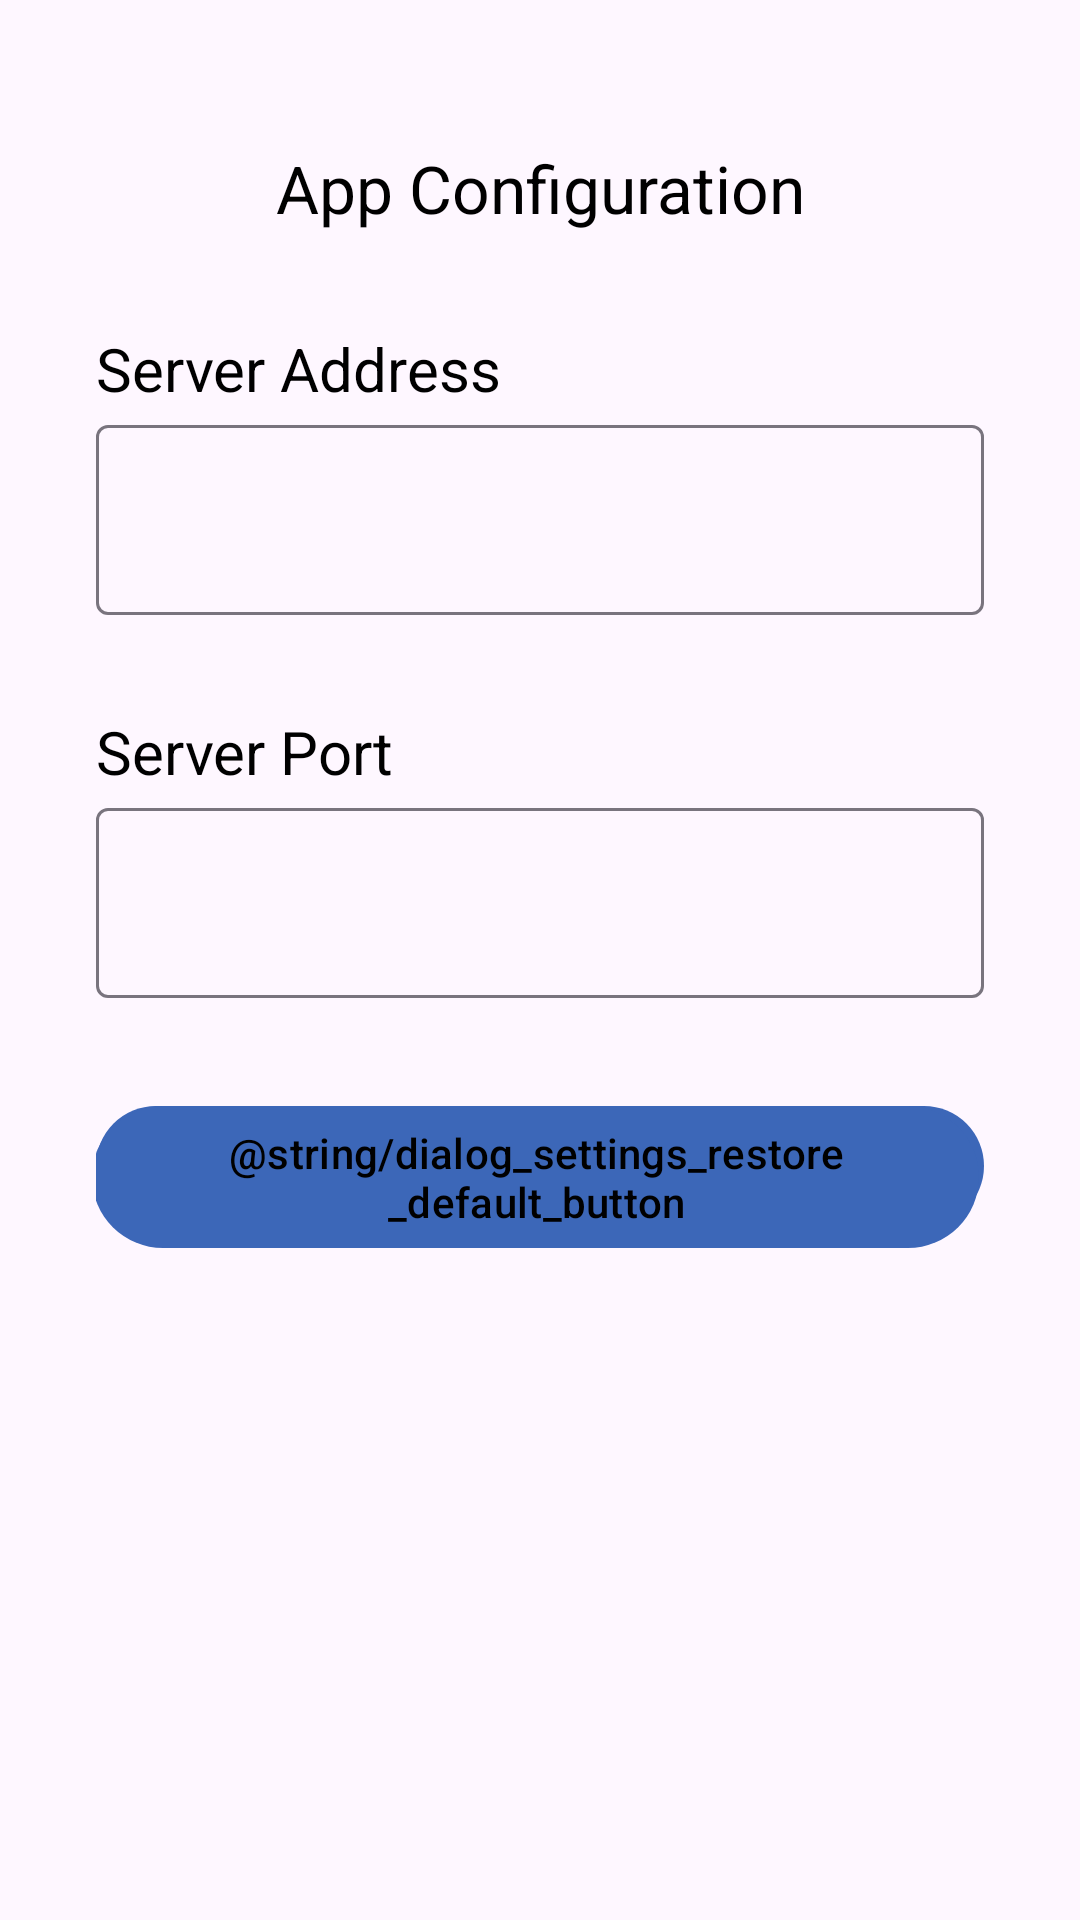

This screen was rendered from an Android layout file. Write that file and the resources it references.
<!-- AndroidManifest.xml: application theme AppTheme -->
<!-- res/layout/dialog_config.xml -->
<?xml version="1.0" encoding="utf-8"?>
<androidx.constraintlayout.widget.ConstraintLayout xmlns:android="http://schemas.android.com/apk/res/android"
    xmlns:app="http://schemas.android.com/apk/res-auto"
    xmlns:tools="http://schemas.android.com/tools"
    android:layout_width="match_parent"
    android:layout_height="wrap_content"
    android:paddingLeft="32dp"
    android:paddingRight="32dp"
    android:paddingTop="16dp"
    android:paddingBottom="32dp">


    <TextView
        android:id="@+id/textView"
        android:layout_width="wrap_content"
        android:layout_height="wrap_content"
        android:textSize="22sp"
        android:layout_marginTop="32dp"
        android:text="@string/dialog_settings_server"
        app:layout_constraintEnd_toEndOf="parent"
        app:layout_constraintStart_toStartOf="parent"
        app:layout_constraintTop_toTopOf="parent" />

    <TextView
        android:id="@+id/textView3"
        android:layout_width="wrap_content"
        android:layout_height="wrap_content"
        android:textSize="20sp"
        android:layout_marginTop="32dp"
        android:text="@string/dialog_settings_server_address"
        app:layout_constraintStart_toStartOf="parent"
        app:layout_constraintTop_toBottomOf="@+id/textView" />

    <com.google.android.material.textfield.TextInputLayout
        android:id="@+id/editTextServerAddress_layout"
        android:layout_width="match_parent"
        android:layout_height="wrap_content"
        app:layout_constraintEnd_toEndOf="parent"
        app:layout_constraintStart_toStartOf="parent"
        app:layout_constraintTop_toBottomOf="@+id/textView3">

        <com.google.android.material.textfield.TextInputEditText
            android:id="@+id/editTextServerAddress"
            android:layout_width="match_parent"
            android:layout_height="wrap_content"
            android:layout_marginTop="16dp"
            android:digits="0123456789."
            android:ems="10"
            android:inputType="number|numberDecimal"
            android:textSize="22sp"
            app:layout_constraintEnd_toEndOf="parent"
            app:layout_constraintStart_toStartOf="parent"
            app:layout_constraintTop_toBottomOf="@+id/textView3"
            tools:text="10.0.2.2" />
    </com.google.android.material.textfield.TextInputLayout>


    <TextView
        android:id="@+id/textView4"
        android:layout_width="wrap_content"
        android:layout_height="wrap_content"
        android:textSize="20sp"
        android:layout_marginTop="32dp"
        android:text="@string/dialog_settings_server_port"
        app:layout_constraintStart_toStartOf="parent"
        app:layout_constraintTop_toBottomOf="@+id/editTextServerAddress_layout" />

    <com.google.android.material.textfield.TextInputLayout
        android:id="@+id/editTextServerPort_layout"
        android:layout_width="match_parent"
        android:layout_height="wrap_content"
        app:layout_constraintEnd_toEndOf="parent"
        app:layout_constraintStart_toStartOf="parent"
        app:layout_constraintTop_toBottomOf="@+id/textView4">

        <com.google.android.material.textfield.TextInputEditText
            android:id="@+id/editTextServerPort"
            android:layout_width="match_parent"
            android:layout_height="wrap_content"
            android:layout_marginTop="16dp"
            android:ems="10"
            android:inputType="number"
            android:textSize="22sp"
            tools:text="8080"/>
    </com.google.android.material.textfield.TextInputLayout>

    <Button
        android:id="@+id/button_save"
        android:layout_width="wrap_content"
        android:layout_height="wrap_content"
        android:layout_marginTop="32dp"
        android:allowClickWhenDisabled="false"
        android:text="@android:string/ok"
        app:layout_constraintStart_toStartOf="parent"
        app:layout_constraintTop_toBottomOf="@+id/editTextServerPort_layout" />

    <Button
        android:id="@+id/button_cancel"
        android:layout_width="wrap_content"
        android:layout_height="wrap_content"
        android:layout_marginTop="32dp"
        app:layout_constraintHorizontal_bias="1"
        android:text="@android:string/cancel"
        app:layout_constraintEnd_toEndOf="parent"
        app:layout_constraintTop_toBottomOf="@+id/editTextServerPort_layout" />

    <Button
        android:id="@+id/button_defaults"
        android:layout_width="wrap_content"
        android:layout_height="wrap_content"
        android:layout_marginStart="16dp"
        android:layout_marginTop="32dp"
        android:layout_marginEnd="16dp"
        android:text="@string/dialog_settings_restore_default_button"
        app:layout_constraintEnd_toStartOf="@+id/button_cancel"
        app:layout_constraintStart_toEndOf="@+id/button_save"
        app:layout_constraintTop_toBottomOf="@+id/editTextServerPort_layout" />

</androidx.constraintlayout.widget.ConstraintLayout>
<!-- resources referenced by this layout -->
<resources>
  <string name="dialog_settings_server">App Configuration</string>
  <string name="dialog_settings_server_address">Server Address</string>
  <string name="dialog_settings_server_port">Server Port</string>
  <style name="AppTheme" parent="Theme.Material3.DayNight.NoActionBar">
          
          <item name="colorPrimary">@color/colorPrimary</item>
          <item name="colorPrimaryDark">@color/colorPrimaryDark</item>
          <item name="colorAccent">@color/colorAccent</item>
          <item name="android:textColor">@color/black</item>
          <item name="colorOnPrimary">@color/primaryTextColor</item>
      </style>
  <color name="colorPrimary">@color/pricelessBlueLite</color>
  <color name="colorPrimaryDark">@color/pricelessBlue</color>
  <color name="colorAccent">@color/pricelessYellow</color>
  <color name="black">#000000</color>
  <color name="primaryTextColor">@color/black</color>
  <color name="pricelessBlueLite">#3C67B8</color>
  <color name="pricelessBlue">#28457B</color>
  <color name="pricelessYellow">#F7DE80</color>
</resources>
